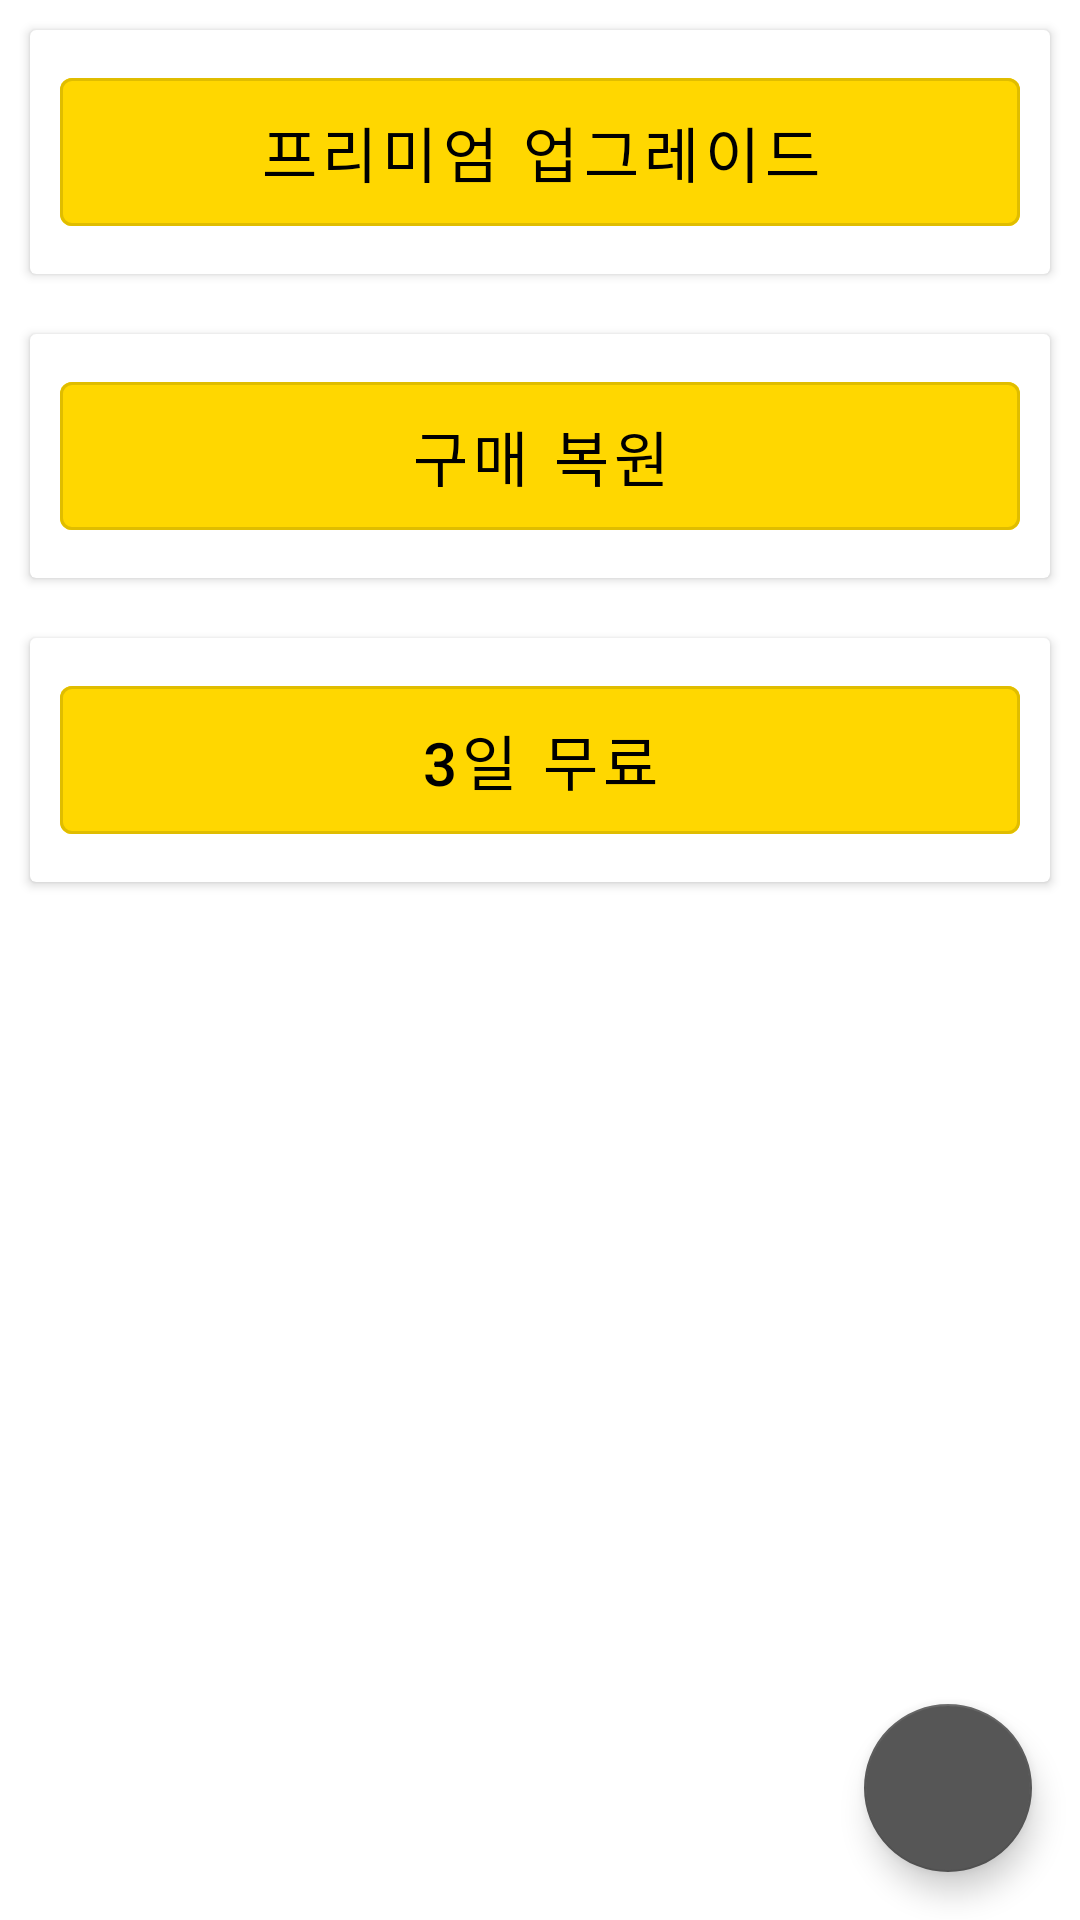

Produce the Android XML layout that renders to this screen, including the resource entries it uses.
<!-- AndroidManifest.xml: application theme AppTheme -->
<!-- res/layout/activity_premium_upgrade.xml -->
<?xml version="1.0" encoding="utf-8"?>
<androidx.coordinatorlayout.widget.CoordinatorLayout xmlns:android="http://schemas.android.com/apk/res/android"
    xmlns:app="http://schemas.android.com/apk/res-auto"
    xmlns:tools="http://schemas.android.com/tools"
    android:layout_width="match_parent"
    android:layout_height="match_parent"
    tools:context=".PremiumUpgradeActivity">

    <ScrollView
        android:layout_width="match_parent"
        android:layout_height="match_parent">

        <LinearLayout
            android:layout_width="match_parent"
            android:layout_height="match_parent"
            android:orientation="vertical">

            <androidx.cardview.widget.CardView
                android:layout_width="match_parent"
                android:layout_height="wrap_content"
                android:layout_margin="10dp">

                <LinearLayout
                    android:layout_width="match_parent"
                    android:layout_height="wrap_content"
                    android:orientation="vertical">

                    <com.google.android.material.button.MaterialButton
                        android:id="@+id/upgrade_button"
                        style="@style/Widget.MaterialComponents.Button.OutlinedButton"
                        android:layout_width="match_parent"
                        android:layout_height="wrap_content"
                        android:layout_margin="10dp"
                        android:backgroundTint="@color/gold"
                        android:padding="10dp"
                        android:text="프리미엄 업그레이드"
                        android:textSize="20dp" />

                </LinearLayout>

            </androidx.cardview.widget.CardView>

            <androidx.cardview.widget.CardView
                android:layout_width="match_parent"
                android:layout_height="wrap_content"
                android:layout_margin="10dp">

                <LinearLayout
                    android:layout_width="match_parent"
                    android:layout_height="wrap_content"
                    android:orientation="vertical">

                    <com.google.android.material.button.MaterialButton
                        android:id="@+id/restore_button"
                        style="@style/Widget.MaterialComponents.Button.OutlinedButton"
                        android:layout_width="match_parent"
                        android:layout_height="wrap_content"
                        android:layout_margin="10dp"
                        android:backgroundTint="@color/gold"
                        android:padding="10dp"
                        android:text="구매 복원"
                        android:textSize="20dp" />

                </LinearLayout>

            </androidx.cardview.widget.CardView>

            <androidx.cardview.widget.CardView
                android:layout_width="match_parent"
                android:layout_height="wrap_content"
                android:layout_margin="10dp">

                <LinearLayout
                    android:layout_width="match_parent"
                    android:layout_height="wrap_content"
                    android:orientation="vertical">

                    <com.google.android.material.button.MaterialButton
                        android:id="@+id/free_button"
                        style="@style/Widget.MaterialComponents.Button.OutlinedButton"
                        android:layout_width="match_parent"
                        android:layout_height="wrap_content"
                        android:layout_margin="10dp"
                        android:backgroundTint="@color/gold"
                        android:padding="10dp"
                        android:text="3일 무료"
                        android:textSize="20dp" />

                </LinearLayout>

            </androidx.cardview.widget.CardView>

        </LinearLayout>

    </ScrollView>

    <com.google.android.material.floatingactionbutton.FloatingActionButton
        android:id="@+id/back_button"
        android:layout_width="wrap_content"
        android:layout_height="wrap_content"
        android:layout_gravity="bottom|right"
        android:layout_margin="16dp"
        app:backgroundTint="@color/darkGray"
        app:fabSize="auto"
        app:maxImageSize="35dp"
        app:srcCompat="@drawable/ic_arrow_back_black_24dp"
        app:tint="@color/white"
        tools:ignore="VectorDrawableCompat" />

</androidx.coordinatorlayout.widget.CoordinatorLayout>
<!-- resources referenced by this layout -->
<resources>
  <color name="darkGray">#565656</color>
  <color name="gold">#ffd700</color>
  <color name="white">#FFFFFF</color>
  <style name="AppTheme" parent="Theme.MaterialComponents.Light.NoActionBar">
          
          <item name="colorPrimary">@color/black</item>
          <item name="colorPrimaryDark">@color/black</item>
          <item name="colorAccent">@color/black</item>
      </style>
  <color name="black">#000000</color>
</resources>
